10-way image classification set "datos" from GitHub (Go-Birds-Dev/Go_birds); label vocabulary: ara ararauna, chroicocephalus ridibundus, eubucco bourcierii, laterallus albigularis, melanerpes formicivorus, patagioenas subvinacea, platalea ajaja, rynchops niger, theristicus caudatus, vultur gryphus.

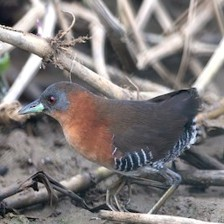
Label: laterallus albigularis

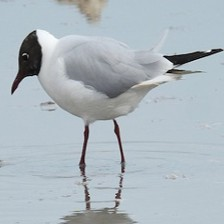
Label: chroicocephalus ridibundus

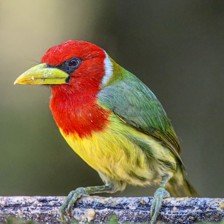
Label: eubucco bourcierii

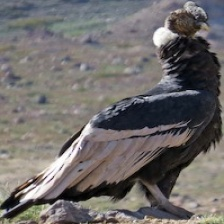
Label: vultur gryphus

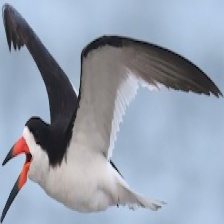
Label: rynchops niger

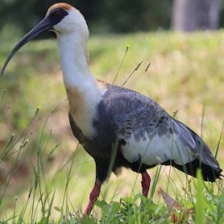
Label: theristicus caudatus
